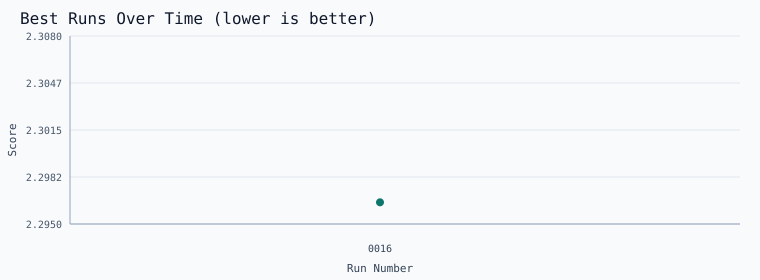

Values plotted in this chart, from the file beside it:
run_id, score, mode, track, finished_at, title
2026_03_22_run_0016, 2.296, explore, mac_mini_official_like, 2026-03-22T01:50:13.302710+00:00, Establish Official Parameter Golf Baseli…
